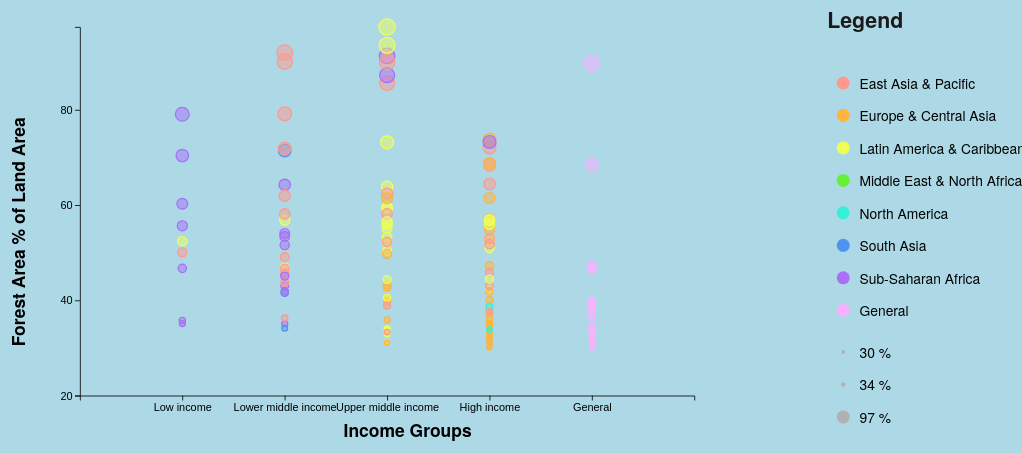
D3 v7 page, settled after 360 driven frames (6 s of simulated time); the page loaded 1 data file(s).


// ── scripts.js
/*
1. Pre-process the Data

    Select only a subset of columns
    Rename some columns
    Coerce some values to Number types
    Filter rows only include 
        world average forest area % of land area in year 2020 is 30.7%,
        filter forest area % of land area > 30.7% in year 2020 
*/

function parseCsv(d) {
    if(+d.Y2020 >= 30) {                                                                    
        return {
            countryName: d.Country_Name,
            countryCode: d.Country_Code,
            region: d.Region,
            incomeGroup: d.IncomeGroup,
            forestArea2020: +d.Y2020,                               //converts string to numbers
        }    
    }
}

d3.csv("API_AG.LND.FRST.ZS_DS2_en_csv_v2_4770431.csv", parseCsv).then(function(data) {

    console.log(data);

    /*
    2. DEFINE DIMENSIONS OF SVG + CREATE SVG CANVAS
    */
    // const width = document.querySelector("#chart").clientWidth;
    // const height = document.querySelector("#chart").clientHeight;
    const width = 1000;
    const height = 600;
    const margin = {top: 50, left: 100, right: 150, bottom: 100};

    const svg = d3.select("#chart")
    .append("svg")
    // .attr("width", width)
    // .attr("height", height);
    .attr("viewBox", `0 0 ${width} ${height}`)
    .attr("preserveAspectRatio", "xMidYMid meet"); 

    /*
    3. DETERMINE MIN AND MAX VALUES OF VARIABLES
    */
    const forestAreaPercent = {
        min: d3.min(data,function(d){return d.forestArea2020}),
        max: d3.max(data,function(d){return d.forestArea2020})
    };
    console.log(forestAreaPercent.min);
    console.log(forestAreaPercent.max);

    const incomeGroups = ["Low income","Lower middle income","Upper middle income","High income","General"];
    
    const regions = ["East Asia & Pacific", "Europe & Central Asia", "Latin America & Caribbean","Middle East & North Africa","North America","South Asia","Sub-Saharan Africa","General"];

    /*
    4. CREATE SCALES
    */
    //scale x axis by income group
    const xScale = d3.scaleBand()
        .domain(["Low income","Lower middle income","Upper middle income","High income","General"])
        .range([margin.left, width-margin.right])
        .padding(1);

    //scale y axis by forest%
    const yScale = d3.scaleLinear()
        .domain([20, forestAreaPercent.max])
        .range([height-margin.bottom, margin.top]);

    //scale the dots by forest%    
    const rScale = d3.scaleSqrt()
        .domain([forestAreaPercent.min, forestAreaPercent.max])
        .range([3, 10]);
    
    //scale fill cole by regions
    const fillScale = d3.scaleOrdinal()
        .domain(regions)
        .range(['#ff998d','#ffb43d','#efff54','#66f036','#36f0d8','#5092ef','#a770f6','#f9b1ff']);

    /*
    5. DRAW AXES
    */
    const xAxis = svg.append("g")
        .attr("class","axis")
        .attr("transform", `translate(0,${height-margin.bottom})`)
        .call(d3.axisBottom().scale(xScale));

    const yAxis = svg.append("g")
        .attr("class","axis")
        .attr("transform", `translate(${margin.left},0)`)
        .call(d3.axisLeft().scale(yScale).ticks(5).tickFormat(d3.format("~s")));

    /*
    6. DRAW POINTS
    */
    const points = svg.selectAll("circle")
        .data(data)
        .enter()
        .append("circle")
            .attr("cx", function(d) { return xScale(d.incomeGroup); })
            .attr("cy", function(d) { return yScale(d.forestArea2020); })
            .attr("r", function(d) { return rScale(d.forestArea2020)})
            .attr("fill-opacity", 0.5)
            .attr("stroke", function(d) { return fillScale(d.region); })
            .attr("stroke-width", 1.5)
            .attr("fill", function(d) { return fillScale(d.region); });

    /*
    7. DRAW AXIS LABELS
    */
    const xAxisLabel = svg.append("text")
        .attr("class","axis--label")
        .attr("x", width/2)
        .attr("y", height-margin.bottom/2)
        .text("Income Groups");

    const yAxisLabel = svg.append("text")
        .attr("class","axis--label")
        .attr("transform","rotate(-90)")
        .attr("x",-height/2)
        .attr("y",margin.left/3)
        .text("Forest Area % of Land Area");

    /* 
    8. TOOLTIP 
    */
    const tooltip = d3.select("#chart")
        .append("div")
        .attr("class", "tooltip");

    /* 
    9. CREATING SCALE FACTORS
    */
    let tw = svg.node().clientWidth;
    let th = svg.node().clientHeight;
    let sx = tw / width;
    let sy = th / height;

    points.on("mouseover", function(e,d) {

        let x = sx*(+d3.select(this).attr("cx")) + 20;
        let y = sy*(+d3.select(this).attr("cy")) - 10;

        let displayValue = d3.format(",")(d.forestArea2020);

         tooltip.style("visibility", "visible")
            .style("top", `${y}px`)
            .style("left", `${x}px`)
            .html(`<b>${d.countryName}</b><br>${displayValue} %`);

        points.attr("opacity", 0.1);
        d3.select(this).attr("opacity", 1).raise();

    }).on("mouseout", function() {
        tooltip.style("visibility", "hidden");
        points.attr("opacity", 1);
    });

    /*
    10. Adding Legends
    */

    // const legendWidth = document.querySelector("#legend").clientWidth;
    const legendWidth = 300;
    const legendHeight = 400;
    const legendMargin = 25;
    const legendSpacing = 50;

    const colorLegend = d3.select("#legend")
        .append("svg")
        // .attr("width", legendWidth)
        // .attr("height", 300);
        .attr("viewBox", `0 0 ${legendWidth} ${legendHeight}`)
        .attr("preserveAspectRatio", "xMidYMid meet");

    regions.forEach(function(region, i) {
        
        colorLegend.append("circle")
            .attr("cx", legendMargin)
            .attr("cy", legendMargin + i*legendSpacing)
            .attr("r", 10)
            .attr("fill", fillScale(region));

        colorLegend.append("text")
            .attr("class", "legend--label")
            .attr("x", legendMargin + 25)
            .attr("y", legendMargin + i*legendSpacing)
            .text(region);
    });

    const sizeLegend = d3.select("#legend")
        .append("svg")
        // .attr("width", legendWidth)
        // .attr("height", 300);
        .attr("viewBox", `0 0 ${legendWidth} ${legendHeight}`)
        .attr("preserveAspectRatio", "xMidYMid meet");


    const forestPercentLevel = [forestAreaPercent.min, (forestAreaPercent.max-forestAreaPercent.min)/2, forestAreaPercent.max];

    forestPercentLevel.forEach(function(forestPercentCalculate, i) {

        let displayCount = d3.format(",")(Math.round(forestPercentCalculate));

        sizeLegend.append("circle")
            .attr("cx", legendMargin)
            .attr("cy", legendMargin + i*legendSpacing)
            .attr("r", rScale(forestPercentCalculate))
            .attr("fill", "#b1b1b1");

        sizeLegend.append("text")
            .attr("class", "legend--label")
            .attr("x", legendMargin + 25)
            .attr("y", legendMargin + i*legendSpacing)
            .text(`${displayCount} %`);
    });
console.log(1302);

});

### data: API_AG.LND.FRST.ZS_DS2_en_csv_v2_4770431.csv
?Country_Name, Country_Code, Region, IncomeGroup, Indicator_Name, Indicator_Code, 1960, 1961, 1962, 1963, 1964, 1965, 1966, 1967, 1968, 1969, 1970, 1971, 1972, 1973, 1974, 1975, 1976, 1977
Aruba, ABW, Latin America & Caribbean, High income, Forest area (% of land area), AG.LND.FRST.ZS, , , , , , , , , , , , , , , , , , 
Africa Eastern and Southern, AFE, General, General, Forest area (% of land area), AG.LND.FRST.ZS, , , , , , , , , , , , , , , , , , 
Afghanistan, AFG, South Asia, Low income, Forest area (% of land area), AG.LND.FRST.ZS, , , , , , , , , , , , , , , , , , 
Africa Western and Central, AFW, General, General, Forest area (% of land area), AG.LND.FRST.ZS, , , , , , , , , , , , , , , , , , 
Angola, AGO, Sub-Saharan Africa, Lower middle income, Forest area (% of land area), AG.LND.FRST.ZS, , , , , , , , , , , , , , , , , , 
Albania, ALB, Europe & Central Asia, Upper middle income, Forest area (% of land area), AG.LND.FRST.ZS, , , , , , , , , , , , , , , , , , 
Andorra, AND, Europe & Central Asia, High income, Forest area (% of land area), AG.LND.FRST.ZS, , , , , , , , , , , , , , , , , , 
Arab World, ARB, General, General, Forest area (% of land area), AG.LND.FRST.ZS, , , , , , , , , , , , , , , , , , 
United Arab Emirates, ARE, Middle East & North Africa, High income, Forest area (% of land area), AG.LND.FRST.ZS, , , , , , , , , , , , , , , , , , 
Argentina, ARG, Latin America & Caribbean, Upper middle income, Forest area (% of land area), AG.LND.FRST.ZS, , , , , , , , , , , , , , , , , , 
Armenia, ARM, Europe & Central Asia, Upper middle income, Forest area (% of land area), AG.LND.FRST.ZS, , , , , , , , , , , , , , , , , , 
American Samoa, ASM, East Asia & Pacific, Upper middle income, Forest area (% of land area), AG.LND.FRST.ZS, , , , , , , , , , , , , , , , , , 
Antigua and Barbuda, ATG, Latin America & Caribbean, High income, Forest area (% of land area), AG.LND.FRST.ZS, , , , , , , , , , , , , , , , , , 
Australia, AUS, East Asia & Pacific, High income, Forest area (% of land area), AG.LND.FRST.ZS, , , , , , , , , , , , , , , , , , 
Austria, AUT, Europe & Central Asia, High income, Forest area (% of land area), AG.LND.FRST.ZS, , , , , , , , , , , , , , , , , , 
Azerbaijan, AZE, Europe & Central Asia, Upper middle income, Forest area (% of land area), AG.LND.FRST.ZS, , , , , , , , , , , , , , , , , , 
Burundi, BDI, Sub-Saharan Africa, Low income, Forest area (% of land area), AG.LND.FRST.ZS, , , , , , , , , , , , , , , , , , 
Belgium, BEL, Europe & Central Asia, High income, Forest area (% of land area), AG.LND.FRST.ZS, , , , , , , , , , , , , , , , , , 
Benin, BEN, Sub-Saharan Africa, Lower middle income, Forest area (% of land area), AG.LND.FRST.ZS, , , , , , , , , , , , , , , , , , 
Burkina Faso, BFA, Sub-Saharan Africa, Low income, Forest area (% of land area), AG.LND.FRST.ZS, , , , , , , , , , , , , , , , , , 
Bangladesh, BGD, South Asia, Lower middle income, Forest area (% of land area), AG.LND.FRST.ZS, , , , , , , , , , , , , , , , , , 
Bulgaria, BGR, Europe & Central Asia, Upper middle income, Forest area (% of land area), AG.LND.FRST.ZS, , , , , , , , , , , , , , , , , , 
Bahrain, BHR, Middle East & North Africa, High income, Forest area (% of land area), AG.LND.FRST.ZS, , , , , , , , , , , , , , , , , , 
Bahamas, The, BHS, Latin America & Caribbean, High income, Forest area (% of land area), AG.LND.FRST.ZS, , , , , , , , , , , , , , , , , , 
Bosnia and Herzegovina, BIH, Europe & Central Asia, Upper middle income, Forest area (% of land area), AG.LND.FRST.ZS, , , , , , , , , , , , , , , , , , 
Belarus, BLR, Europe & Central Asia, Upper middle income, Forest area (% of land area), AG.LND.FRST.ZS, , , , , , , , , , , , , , , , , , 
Belize, BLZ, Latin America & Caribbean, Upper middle income, Forest area (% of land area), AG.LND.FRST.ZS, , , , , , , , , , , , , , , , , , 
Bermuda, BMU, North America, High income, Forest area (% of land area), AG.LND.FRST.ZS, , , , , , , , , , , , , , , , , , 
Bolivia, BOL, Latin America & Caribbean, Lower middle income, Forest area (% of land area), AG.LND.FRST.ZS, , , , , , , , , , , , , , , , , , 
Brazil, BRA, Latin America & Caribbean, Upper middle income, Forest area (% of land area), AG.LND.FRST.ZS, , , , , , , , , , , , , , , , , , 
Barbados, BRB, Latin America & Caribbean, High income, Forest area (% of land area), AG.LND.FRST.ZS, , , , , , , , , , , , , , , , , , 
Brunei Darussalam, BRN, East Asia & Pacific, High income, Forest area (% of land area), AG.LND.FRST.ZS, , , , , , , , , , , , , , , , , , 
Bhutan, BTN, South Asia, Lower middle income, Forest area (% of land area), AG.LND.FRST.ZS, , , , , , , , , , , , , , , , , , 
Botswana, BWA, Sub-Saharan Africa, Upper middle income, Forest area (% of land area), AG.LND.FRST.ZS, , , , , , , , , , , , , , , , , , 
Central African Republic, CAF, Sub-Saharan Africa, Low income, Forest area (% of land area), AG.LND.FRST.ZS, , , , , , , , , , , , , , , , , , 
Canada, CAN, North America, High income, Forest area (% of land area), AG.LND.FRST.ZS, , , , , , , , , , , , , , , , , , 
Central Europe and the Baltics, CEB, General, General, Forest area (% of land area), AG.LND.FRST.ZS, , , , , , , , , , , , , , , , , , 
Switzerland, CHE, Europe & Central Asia, High income, Forest area (% of land area), AG.LND.FRST.ZS, , , , , , , , , , , , , , , , , , 
Channel Islands, CHI, Europe & Central Asia, High income, Forest area (% of land area), AG.LND.FRST.ZS, , , , , , , , , , , , , , , , , , 
Chile, CHL, Latin America & Caribbean, High income, Forest area (% of land area), AG.LND.FRST.ZS, , , , , , , , , , , , , , , , , , 
China, CHN, East Asia & Pacific, Upper middle income, Forest area (% of land area), AG.LND.FRST.ZS, , , , , , , , , , , , , , , , , , 
Cote d'Ivoire, CIV, Sub-Saharan Africa, Lower middle income, Forest area (% of land area), AG.LND.FRST.ZS, , , , , , , , , , , , , , , , , , 
Cameroon, CMR, Sub-Saharan Africa, Lower middle income, Forest area (% of land area), AG.LND.FRST.ZS, , , , , , , , , , , , , , , , , , 
… [head cut at 6 KiB]